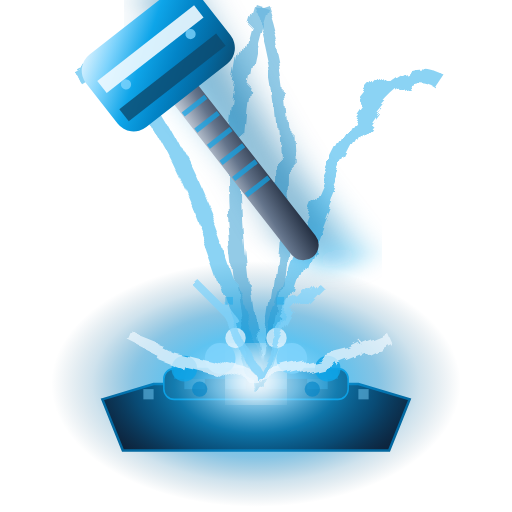
t = 0.00 s
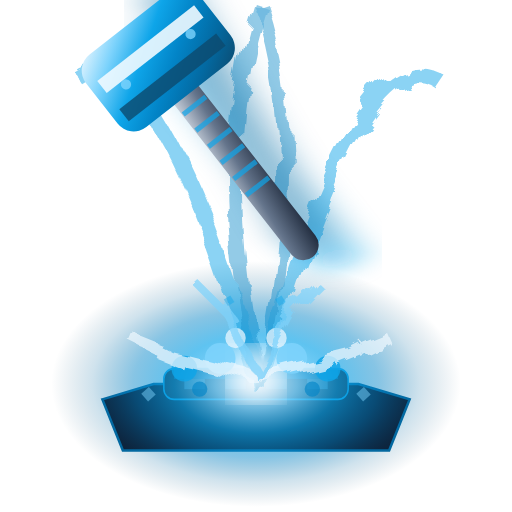
t = 0.40 s
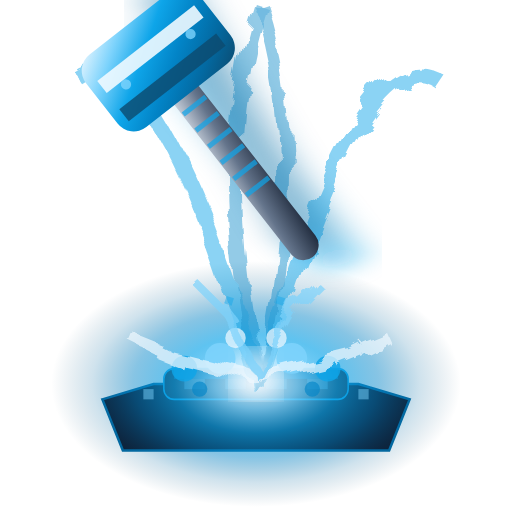
t = 0.75 s
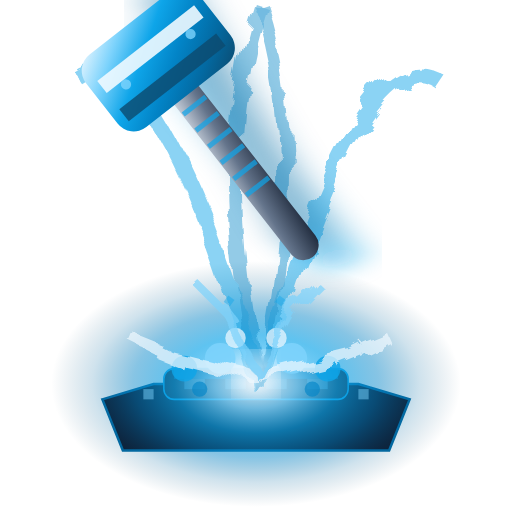
t = 1.50 s
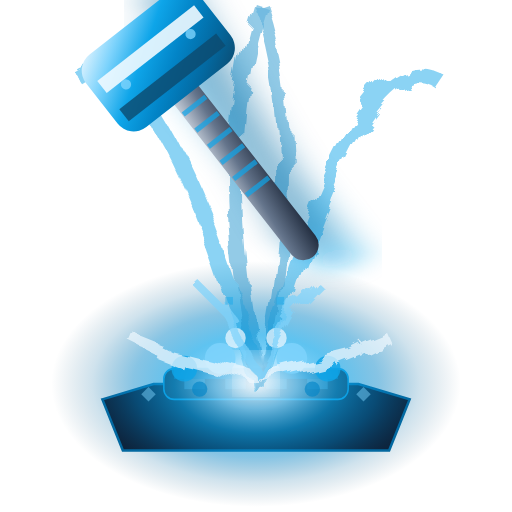
t = 1.88 s
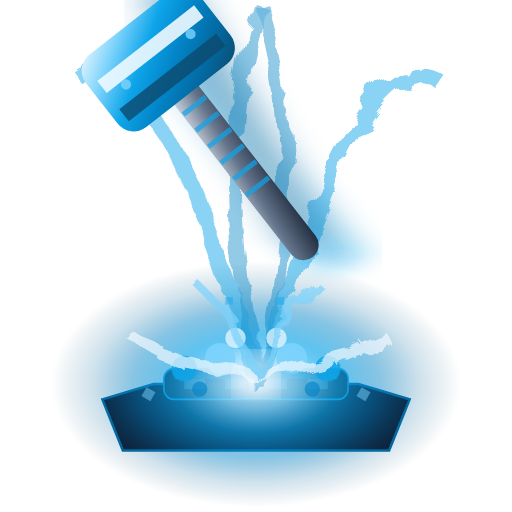
t = 2.50 s

The animated SVG that drew these frames (rendered in a browser with its animation timeline set to each time). Animation: 6 SMIL elements (animate=2,animateTransform=4); one cycle of 3.00 s, repeats indefinitely.

<svg viewBox="0 0 100 100" xmlns="http://www.w3.org/2000/svg">
  <defs>
    <!-- Plasma-forged steel gradient -->
    <linearGradient id="plasma8" x1="0%" y1="0%" x2="100%" y2="100%">
      <stop offset="0%" style="stop-color:#F0F9FF;stop-opacity:1" />
      <stop offset="20%" style="stop-color:#7DD3FC;stop-opacity:1" />
      <stop offset="40%" style="stop-color:#0EA5E9;stop-opacity:1" />
      <stop offset="60%" style="stop-color:#0284C7;stop-opacity:1" />
      <stop offset="80%" style="stop-color:#0369A1;stop-opacity:1" />
      <stop offset="100%" style="stop-color:#0C4A6E;stop-opacity:1" />
    </linearGradient>
    <!-- Titanium handle -->
    <linearGradient id="titaniumHandle8" x1="0%" y1="0%" x2="100%" y2="100%">
      <stop offset="0%" style="stop-color:#E2E8F0;stop-opacity:1" />
      <stop offset="50%" style="stop-color:#64748B;stop-opacity:1" />
      <stop offset="100%" style="stop-color:#1E293B;stop-opacity:1" />
    </linearGradient>
    <!-- Plasma energy field -->
    <radialGradient id="plasmaField8" cx="50%" cy="50%">
      <stop offset="0%" style="stop-color:#F0F9FF;stop-opacity:1" />
      <stop offset="20%" style="stop-color:#7DD3FC;stop-opacity:0.9" />
      <stop offset="40%" style="stop-color:#0EA5E9;stop-opacity:0.7" />
      <stop offset="60%" style="stop-color:#0284C7;stop-opacity:0.5" />
      <stop offset="80%" style="stop-color:#0369A1;stop-opacity:0.2" />
      <stop offset="100%" style="stop-color:#0C4A6E;stop-opacity:0" />
    </radialGradient>
    <!-- Quantum distortion -->
    <filter id="quantumDistort8">
      <feTurbulence baseFrequency="0.08" numOctaves="3"/>
      <feDisplacementMap in="SourceGraphic" scale="4"/>
    </filter>
    <!-- Hyper velocity blur -->
    <filter id="hyperVelocity8">
      <feGaussianBlur in="SourceGraphic" stdDeviation="4,1.2"/>
    </filter>
    <!-- Energy core glow -->
    <filter id="energyGlow8">
      <feGaussianBlur stdDeviation="3"/>
      <feColorMatrix values="1 0 0 0 0  0 1 0 0 0  0 0 1 0 0  0 0 0 1 0"/>
    </filter>
  </defs>
  
  <!-- High-tech anvil base -->
  <path d="M 20,78 L 30,75 L 70,75 L 80,78 L 76,88 L 24,88 Z" fill="#0F172A" stroke="#0369A1" stroke-width="0.5"/>
  <rect x="32" y="72" width="36" height="6" rx="2" fill="#1E293B" stroke="#0EA5E9" stroke-width="0.3"/>
  <!-- Tech surface pattern -->
  <rect x="34" y="72" width="32" height="2" fill="#0284C7" opacity="0.6"/>
  <rect x="36" y="74" width="4" height="2" fill="#7DD3FC" opacity="0.4"/>
  <rect x="44" y="74" width="4" height="2" fill="#7DD3FC" opacity="0.4"/>
  <rect x="52" y="74" width="4" height="2" fill="#7DD3FC" opacity="0.4"/>
  <rect x="60" y="74" width="4" height="2" fill="#7DD3FC" opacity="0.4"/>
  
  <!-- Massive plasma field -->
  <ellipse cx="50" cy="75" rx="40" ry="24" fill="url(#plasmaField8)" opacity="0.95"/>
  
  <!-- Quantum distortion trails -->
  <g opacity="0.6" filter="url(#quantumDistort8)">
    <path d="M 15,15 Q 30,5 50,75" stroke="#0EA5E9" stroke-width="3" fill="none" opacity="0.8"/>
    <path d="M 85,15 Q 70,5 50,75" stroke="#0EA5E9" stroke-width="3" fill="none" opacity="0.8"/>
    <path d="M 50,0 Q 40,30 50,75" stroke="#0284C7" stroke-width="2.5" fill="none" opacity="0.7"/>
    <path d="M 50,0 Q 60,30 50,75" stroke="#0284C7" stroke-width="2.5" fill="none" opacity="0.7"/>
  </g>
  
  <!-- Hyper-velocity motion blur -->
  <g opacity="0.5" filter="url(#hyperVelocity8)">
    <rect x="46" y="2" width="8" height="56" fill="#0EA5E9" transform="rotate(-38 50 30)"/>
    <rect x="44" y="-2" width="8" height="56" fill="#0284C7" transform="rotate(-34 48 26)"/>
    <rect x="42" y="-6" width="8" height="56" fill="#0369A1" transform="rotate(-30 46 22)"/>
  </g>
  
  <!-- Main plasma hammer -->
  <g transform="rotate(-38 50 36)">
    <!-- Titanium handle with tech grip -->
    <rect x="47" y="2" width="6" height="52" rx="3" fill="url(#titaniumHandle8)"/>
    <!-- Tech grip pattern -->
    <rect x="47.2" y="12" width="5.6" height="1" fill="#0EA5E9" opacity="0.7"/>
    <rect x="47.2" y="16" width="5.6" height="1" fill="#0EA5E9" opacity="0.7"/>
    <rect x="47.2" y="20" width="5.6" height="1" fill="#0EA5E9" opacity="0.7"/>
    <rect x="47.2" y="24" width="5.6" height="1" fill="#0EA5E9" opacity="0.7"/>
    <rect x="47.2" y="28" width="5.6" height="1" fill="#0EA5E9" opacity="0.7"/>
    <rect x="47.2" y="32" width="5.6" height="1" fill="#0EA5E9" opacity="0.7"/>
    <rect x="47.2" y="36" width="5.6" height="1" fill="#0EA5E9" opacity="0.7"/>
    <!-- Plasma-forged hammer head -->
    <rect x="36" y="-4" width="28" height="18" rx="4" fill="url(#plasma8)"/>
    <!-- Energy core -->
    <rect x="38" y="1" width="24" height="3" fill="#F0F9FF" opacity="0.9"/>
    <rect x="38" y="8" width="24" height="3" fill="#0C4A6E" opacity="0.8"/>
    <!-- Tech details -->
    <circle cx="42" cy="5" r="1" fill="#7DD3FC" opacity="0.8"/>
    <circle cx="58" cy="5" r="1" fill="#7DD3FC" opacity="0.8"/>
  </g>
  
  <!-- Plasma explosion core -->
  <circle cx="50" cy="73" r="5" fill="#F0F9FF" filter="url(#energyGlow8)">
    <animate attributeName="r" values="5;3;5" dur="0.4s" repeatCount="indefinite"/>
    <animate attributeName="opacity" values="1;0.7;1" dur="0.4s" repeatCount="indefinite"/>
  </circle>
  
  <!-- High-energy particle burst -->
  <g opacity="0.9">
    <circle cx="43" cy="70" r="3" fill="#7DD3FC"/>
    <circle cx="57" cy="70" r="3" fill="#7DD3FC"/>
    <circle cx="36" cy="72" r="2.5" fill="#0EA5E9" opacity="0.9"/>
    <circle cx="64" cy="72" r="2.5" fill="#0EA5E9" opacity="0.9"/>
    <circle cx="46" cy="66" r="2" fill="#F0F9FF" opacity="0.8"/>
    <circle cx="54" cy="66" r="2" fill="#F0F9FF" opacity="0.8"/>
    <circle cx="39" cy="76" r="1.5" fill="#0284C7" opacity="0.7"/>
    <circle cx="61" cy="76" r="1.5" fill="#0284C7" opacity="0.7"/>
  </g>
  
  <!-- Quantum energy discharge -->
  <g filter="url(#quantumDistort8)" opacity="0.7">
    <path d="M 50,73 L 30,68 L 35,70 L 25,65 L 30,67" stroke="#F0F9FF" stroke-width="2" fill="none"/>
    <path d="M 50,73 L 70,68 L 65,70 L 75,65 L 70,67" stroke="#F0F9FF" stroke-width="2" fill="none"/>
    <path d="M 50,73 L 42,58 L 45,62 L 38,55 L 42,59" stroke="#7DD3FC" stroke-width="1.5" fill="none"/>
    <path d="M 50,73 L 58,58 L 55,62 L 62,55 L 58,59" stroke="#7DD3FC" stroke-width="1.5" fill="none"/>
  </g>
  
  <!-- Energy matrix particles -->
  <g opacity="0.6">
    <rect x="28" y="76" width="2" height="2" fill="#7DD3FC" opacity="0.8">
      <animateTransform attributeName="transform" type="rotate" values="0 29 77;360 29 77" dur="3s" repeatCount="indefinite"/>
    </rect>
    <rect x="70" y="76" width="2" height="2" fill="#7DD3FC" opacity="0.8">
      <animateTransform attributeName="transform" type="rotate" values="0 71 77;360 71 77" dur="3s" repeatCount="indefinite"/>
    </rect>
    <rect x="44" y="58" width="1.5" height="1.5" fill="#0EA5E9" opacity="0.7">
      <animateTransform attributeName="transform" type="rotate" values="0 44.75 58.75;360 44.75 58.75" dur="2.5s" repeatCount="indefinite"/>
    </rect>
    <rect x="54" y="58" width="1.5" height="1.5" fill="#0EA5E9" opacity="0.7">
      <animateTransform attributeName="transform" type="rotate" values="0 54.75 58.75;360 54.75 58.75" dur="2.5s" repeatCount="indefinite"/>
    </rect>
  </g>
</svg>